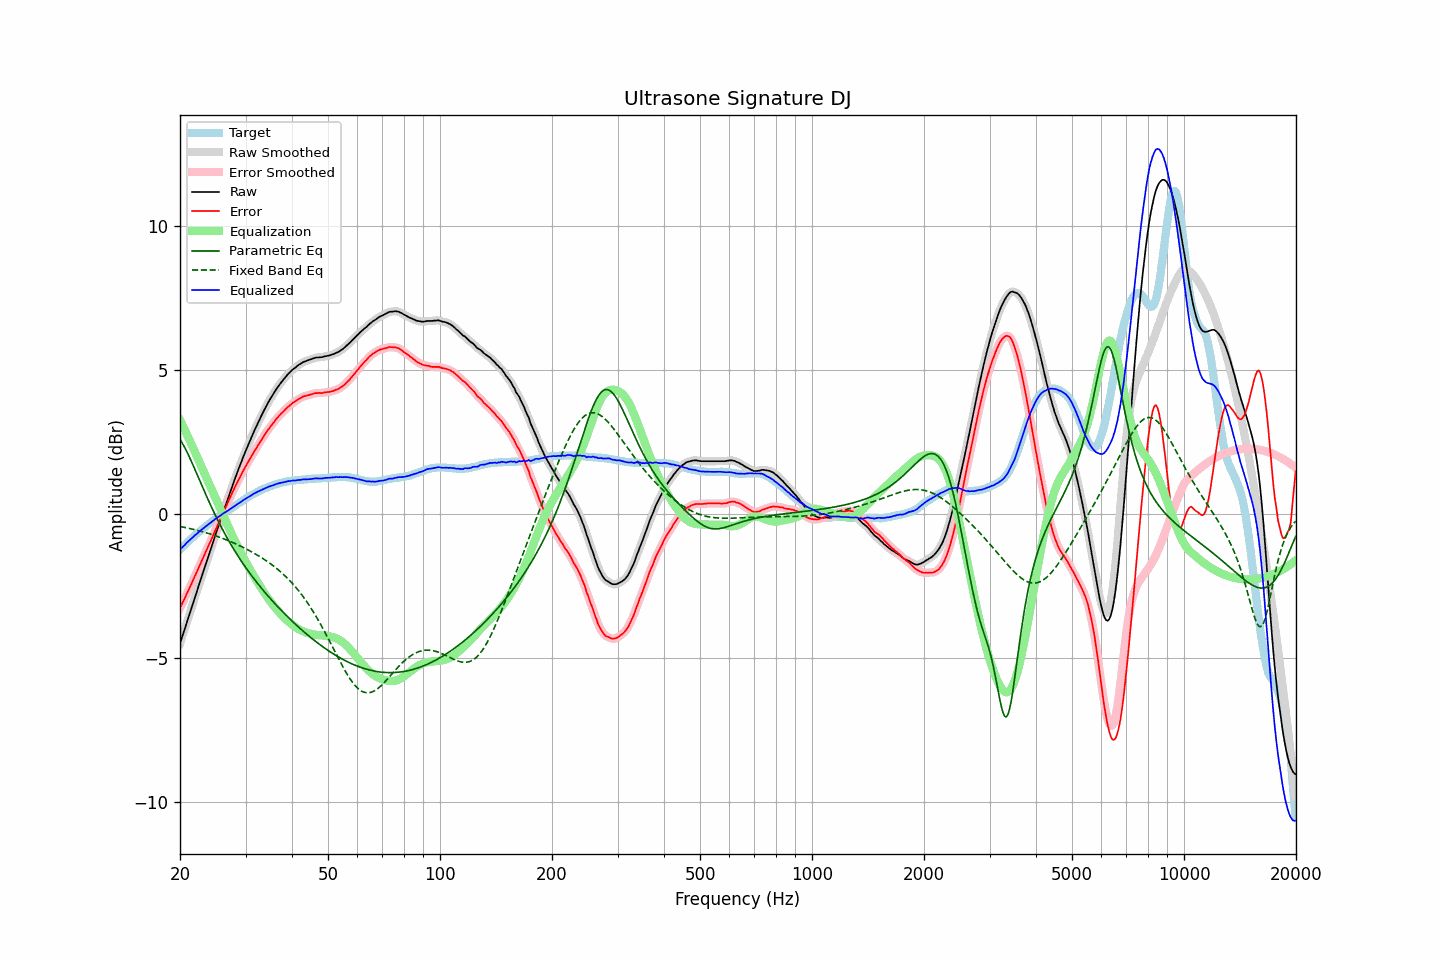

Values plotted in this chart, from the file beside it:
frequency, raw, error, smoothed, error_smoothed, equalization, parametric_eq, fixed_band_eq, equalized_raw, equalized_smoothed, target
20.00, -4.49, -3.26, -4.49, -3.26, 3.26, 2.59, -0.43, -1.23, -1.23, -1.23
20.20, -4.32, -3.15, -4.32, -3.15, 3.15, 2.50, -0.44, -1.18, -1.18, -1.17
20.40, -4.15, -3.03, -4.15, -3.03, 3.03, 2.41, -0.45, -1.12, -1.12, -1.12
20.61, -3.99, -2.92, -3.98, -2.92, 2.91, 2.30, -0.46, -1.07, -1.07, -1.06
20.81, -3.80, -2.79, -3.81, -2.80, 2.80, 2.19, -0.48, -1.01, -1.01, -1.01
21.02, -3.63, -2.68, -3.63, -2.68, 2.68, 2.08, -0.49, -0.96, -0.96, -0.95
21.23, -3.46, -2.56, -3.46, -2.56, 2.56, 1.96, -0.50, -0.91, -0.90, -0.90
21.44, -3.29, -2.44, -3.29, -2.44, 2.44, 1.84, -0.51, -0.85, -0.85, -0.85
21.66, -3.12, -2.31, -3.12, -2.31, 2.31, 1.71, -0.53, -0.80, -0.80, -0.80
21.87, -2.94, -2.19, -2.94, -2.19, 2.19, 1.59, -0.54, -0.75, -0.75, -0.75
22.09, -2.77, -2.07, -2.77, -2.07, 2.07, 1.46, -0.55, -0.71, -0.70, -0.70
22.31, -2.60, -1.95, -2.60, -1.94, 1.94, 1.33, -0.57, -0.66, -0.66, -0.65
22.54, -2.43, -1.81, -2.43, -1.82, 1.82, 1.20, -0.58, -0.61, -0.61, -0.61
22.76, -2.25, -1.69, -2.25, -1.69, 1.69, 1.07, -0.60, -0.56, -0.56, -0.56
22.99, -2.08, -1.56, -2.08, -1.56, 1.56, 0.94, -0.61, -0.52, -0.52, -0.52
23.22, -1.91, -1.44, -1.91, -1.44, 1.44, 0.81, -0.63, -0.47, -0.47, -0.47
23.45, -1.74, -1.31, -1.74, -1.31, 1.31, 0.69, -0.64, -0.43, -0.43, -0.43
23.69, -1.58, -1.19, -1.57, -1.19, 1.19, 0.56, -0.66, -0.39, -0.38, -0.38
23.92, -1.40, -1.06, -1.41, -1.07, 1.06, 0.44, -0.68, -0.34, -0.34, -0.34
24.16, -1.24, -0.95, -1.24, -0.94, 0.94, 0.31, -0.70, -0.30, -0.30, -0.29
24.40, -1.07, -0.82, -1.07, -0.82, 0.81, 0.19, -0.71, -0.26, -0.26, -0.25
24.65, -0.91, -0.69, -0.90, -0.69, 0.69, 0.07, -0.73, -0.22, -0.21, -0.21
24.89, -0.73, -0.56, -0.73, -0.56, 0.56, -0.04, -0.75, -0.17, -0.17, -0.17
25.14, -0.57, -0.44, -0.57, -0.44, 0.44, -0.16, -0.77, -0.13, -0.13, -0.13
25.39, -0.40, -0.31, -0.40, -0.31, 0.31, -0.27, -0.79, -0.09, -0.09, -0.09
25.65, -0.24, -0.19, -0.24, -0.19, 0.19, -0.38, -0.81, -0.06, -0.05, -0.05
25.91, -0.08, -0.06, -0.08, -0.06, 0.06, -0.49, -0.83, -0.01, -0.01, -0.01
26.16, 0.09, 0.06, 0.08, 0.06, -0.06, -0.59, -0.85, 0.03, 0.02, 0.03
26.43, 0.24, 0.19, 0.25, 0.19, -0.19, -0.69, -0.88, 0.06, 0.06, 0.06
26.69, 0.41, 0.31, 0.41, 0.31, -0.31, -0.80, -0.90, 0.10, 0.10, 0.10
26.96, 0.56, 0.43, 0.57, 0.43, -0.43, -0.90, -0.92, 0.13, 0.13, 0.14
27.23, 0.72, 0.56, 0.72, 0.55, -0.56, -0.99, -0.94, 0.17, 0.17, 0.17
27.50, 0.89, 0.68, 0.88, 0.68, -0.68, -1.09, -0.97, 0.21, 0.21, 0.21
27.77, 1.04, 0.79, 1.04, 0.80, -0.80, -1.18, -0.99, 0.24, 0.25, 0.25
28.05, 1.20, 0.92, 1.19, 0.91, -0.91, -1.27, -1.02, 0.28, 0.28, 0.28
28.33, 1.35, 1.03, 1.35, 1.03, -1.03, -1.36, -1.04, 0.32, 0.32, 0.32
28.62, 1.49, 1.14, 1.50, 1.14, -1.14, -1.45, -1.07, 0.35, 0.35, 0.36
28.90, 1.65, 1.25, 1.64, 1.25, -1.25, -1.54, -1.09, 0.39, 0.39, 0.40
29.19, 1.79, 1.36, 1.79, 1.36, -1.36, -1.62, -1.12, 0.43, 0.43, 0.43
29.48, 1.94, 1.47, 1.94, 1.47, -1.47, -1.70, -1.15, 0.47, 0.47, 0.47
29.78, 2.07, 1.57, 2.08, 1.57, -1.57, -1.79, -1.18, 0.51, 0.51, 0.51
30.08, 2.21, 1.68, 2.21, 1.67, -1.67, -1.87, -1.21, 0.54, 0.54, 0.54
30.38, 2.34, 1.77, 2.35, 1.77, -1.77, -1.94, -1.23, 0.57, 0.57, 0.58
30.68, 2.48, 1.87, 2.48, 1.87, -1.87, -2.02, -1.26, 0.61, 0.61, 0.61
30.99, 2.60, 1.96, 2.61, 1.96, -1.97, -2.10, -1.29, 0.64, 0.64, 0.65
31.30, 2.73, 2.06, 2.74, 2.06, -2.06, -2.17, -1.32, 0.67, 0.67, 0.68
31.61, 2.87, 2.16, 2.86, 2.16, -2.15, -2.25, -1.36, 0.71, 0.71, 0.71
31.93, 2.98, 2.25, 2.99, 2.25, -2.25, -2.32, -1.39, 0.74, 0.74, 0.74
32.24, 3.11, 2.34, 3.11, 2.34, -2.34, -2.39, -1.42, 0.77, 0.77, 0.77
32.57, 3.23, 2.43, 3.22, 2.43, -2.43, -2.46, -1.45, 0.80, 0.79, 0.80
32.89, 3.34, 2.51, 3.34, 2.52, -2.52, -2.53, -1.49, 0.82, 0.82, 0.83
33.22, 3.46, 2.61, 3.45, 2.60, -2.61, -2.60, -1.52, 0.85, 0.85, 0.85
33.55, 3.57, 2.69, 3.57, 2.69, -2.69, -2.66, -1.56, 0.87, 0.87, 0.88
33.89, 3.68, 2.78, 3.68, 2.78, -2.78, -2.73, -1.60, 0.90, 0.90, 0.90
34.23, 3.79, 2.87, 3.78, 2.86, -2.86, -2.79, -1.63, 0.93, 0.92, 0.92
34.57, 3.89, 2.94, 3.89, 2.94, -2.94, -2.86, -1.67, 0.95, 0.95, 0.95
34.92, 3.99, 3.02, 3.98, 3.02, -3.02, -2.92, -1.71, 0.97, 0.97, 0.97
35.27, 4.08, 3.09, 4.08, 3.09, -3.09, -2.98, -1.75, 0.98, 0.98, 0.99
35.62, 4.17, 3.16, 4.17, 3.16, -3.17, -3.05, -1.79, 1.00, 1.00, 1.01
35.97, 4.26, 3.23, 4.26, 3.23, -3.23, -3.11, -1.84, 1.02, 1.02, 1.03
... 635 more rows
